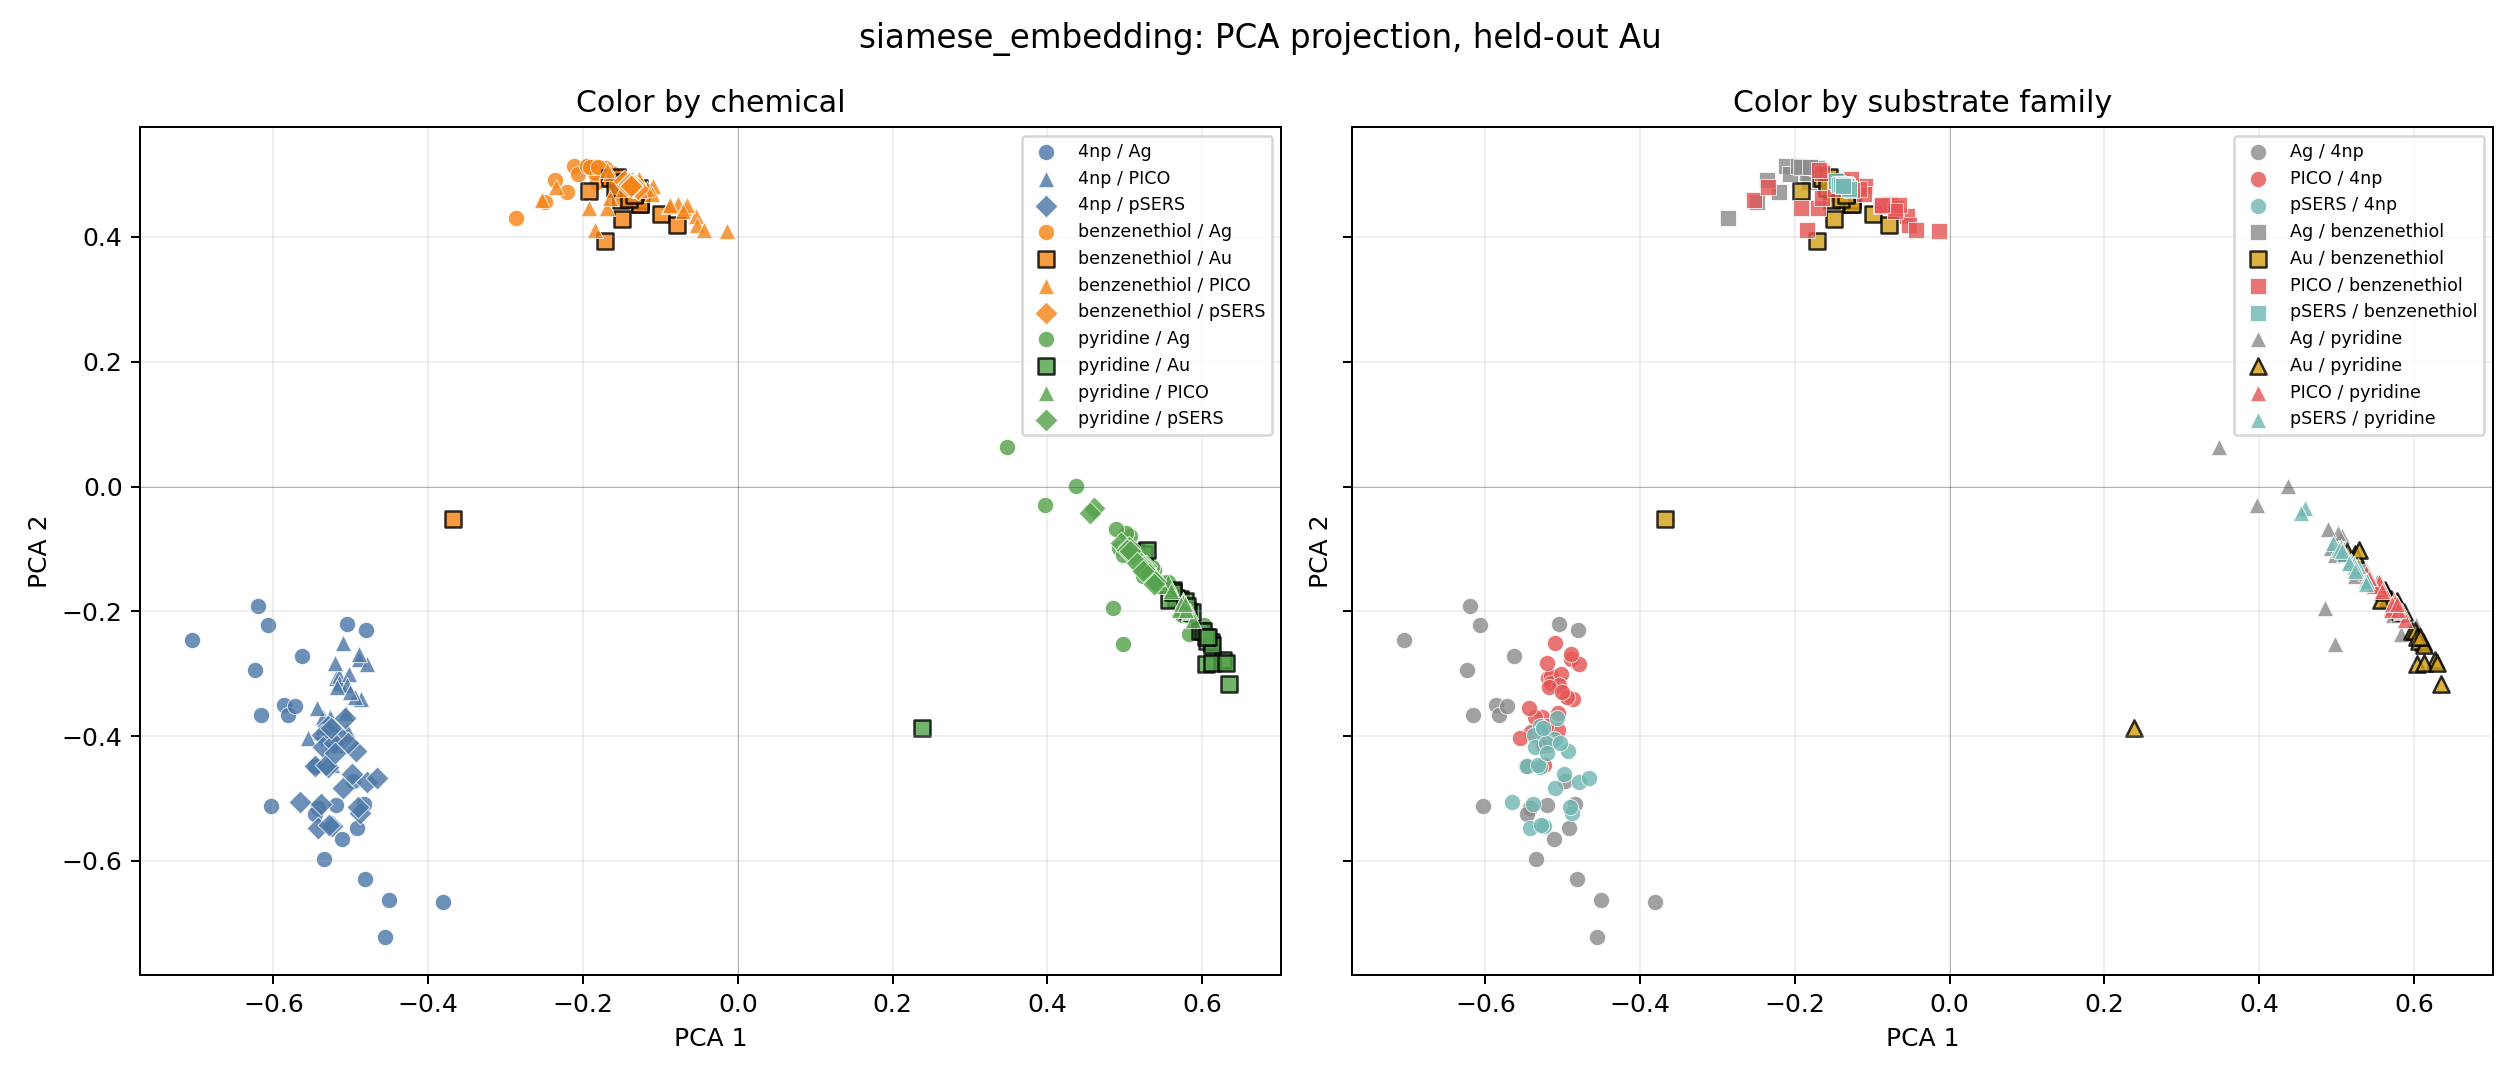

The data file committed next to this chart (first rows):
x1, x2, label, substrate
-0.5465, -0.447, 4np, pSERS
-0.5296, -0.3831, 4np, pSERS
-0.4787, -0.4728, 4np, pSERS
-0.5424, -0.5478, 4np, pSERS
-0.5652, -0.5061, 4np, pSERS
-0.5284, -0.3917, 4np, pSERS
-0.5105, -0.4829, 4np, pSERS
-0.511, -0.4041, 4np, pSERS
-0.5295, -0.4498, 4np, pSERS
-0.5245, -0.5438, 4np, pSERS
-0.5284, -0.542, 4np, pSERS
-0.5367, -0.398, 4np, pSERS
-0.488, -0.5234, 4np, pSERS
-0.538, -0.5091, 4np, pSERS
-0.5358, -0.417, 4np, pSERS
-0.4667, -0.4669, 4np, pSERS
-0.4983, -0.4609, 4np, pSERS
-0.5075, -0.3705, 4np, pSERS
-0.5213, -0.4105, 4np, pSERS
-0.525, -0.3868, 4np, pSERS
-0.491, -0.5133, 4np, pSERS
-0.4938, -0.424, 4np, pSERS
-0.5038, -0.4102, 4np, pSERS
-0.5318, -0.447, 4np, pSERS
-0.5206, -0.4273, 4np, pSERS
-0.1301, 0.4786, benzenethiol, pSERS
-0.1349, 0.4816, benzenethiol, pSERS
-0.1442, 0.4861, benzenethiol, pSERS
-0.1352, 0.4829, benzenethiol, pSERS
-0.1405, 0.4846, benzenethiol, pSERS
-0.1354, 0.4813, benzenethiol, pSERS
-0.147, 0.4892, benzenethiol, pSERS
-0.1408, 0.4842, benzenethiol, pSERS
-0.1334, 0.4808, benzenethiol, pSERS
-0.1411, 0.485, benzenethiol, pSERS
-0.1342, 0.4832, benzenethiol, pSERS
-0.1333, 0.4819, benzenethiol, pSERS
-0.1404, 0.4824, benzenethiol, pSERS
-0.1369, 0.483, benzenethiol, pSERS
-0.1397, 0.4852, benzenethiol, pSERS
-0.1329, 0.4819, benzenethiol, pSERS
-0.1345, 0.481, benzenethiol, pSERS
-0.1369, 0.4815, benzenethiol, pSERS
-0.1296, 0.4771, benzenethiol, pSERS
-0.1374, 0.4835, benzenethiol, pSERS
-0.1427, 0.4838, benzenethiol, pSERS
-0.1373, 0.4812, benzenethiol, pSERS
-0.14, 0.4841, benzenethiol, pSERS
-0.1376, 0.4826, benzenethiol, pSERS
-0.138, 0.4822, benzenethiol, pSERS
0.5265, -0.1302, pyridine, pSERS
0.5182, -0.1186, pyridine, pSERS
0.5222, -0.1235, pyridine, pSERS
0.5374, -0.1497, pyridine, pSERS
0.5172, -0.1206, pyridine, pSERS
0.5219, -0.1284, pyridine, pSERS
0.5274, -0.1268, pyridine, pSERS
0.5044, -0.09994, pyridine, pSERS
0.5222, -0.1243, pyridine, pSERS
0.5098, -0.1074, pyridine, pSERS
... 215 more rows
